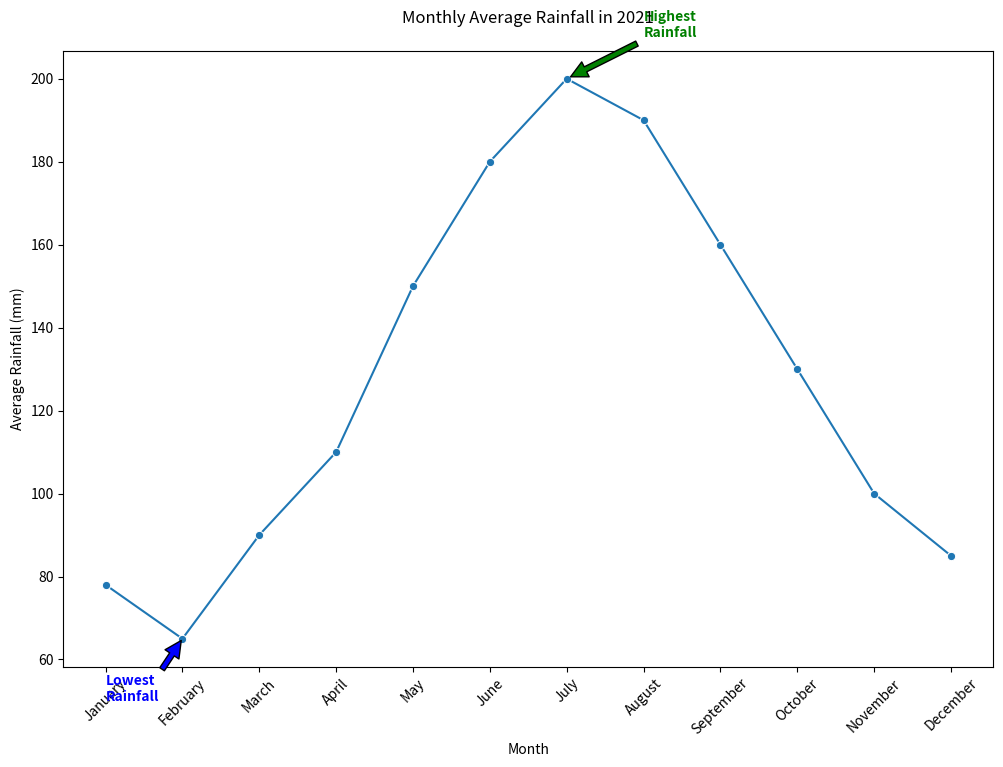

The script that saved this image:

import seaborn as sns
import pandas as pd
import matplotlib.pyplot as plt

# Data dictionary with month and corresponding average rainfall in mm
data = {
    "Month": ["January", "February", "March", "April", "May", "June",
              "July", "August", "September", "October", "November", "December"],
    "Average_Rainfall_mm": [78, 65, 90, 110, 150, 180, 200, 190, 160, 130, 100, 85]
}

# Create a DataFrame from the data dictionary
df = pd.DataFrame(data)

# Create a line chart
plt.figure(figsize=(12, 8))  # Changing the size of the chart
sns.lineplot(data=df, x="Month", y="Average_Rainfall_mm", color="#1F77B4", marker="o")

# Annotating the highest and lowest rainfall points
plt.annotate(
    'Highest\nRainfall', xy=('July', 200), xytext=('August', 210),
    arrowprops=dict(facecolor='green', shrink=0.05), color='green', weight='bold'
)
plt.annotate(
    'Lowest\nRainfall', xy=('February', 65), xytext=('January', 50),
    arrowprops=dict(facecolor='blue', shrink=0.05), color='blue', weight='bold'
)

# Adding chart title and labels
plt.title("Monthly Average Rainfall in 2021", pad=20)
plt.xlabel("Month")
plt.ylabel("Average Rainfall (mm)")

# Customizing the appearance of the ticks on the x-axis for better readability
plt.xticks(rotation=45)

# Show the final plot
plt.show()
